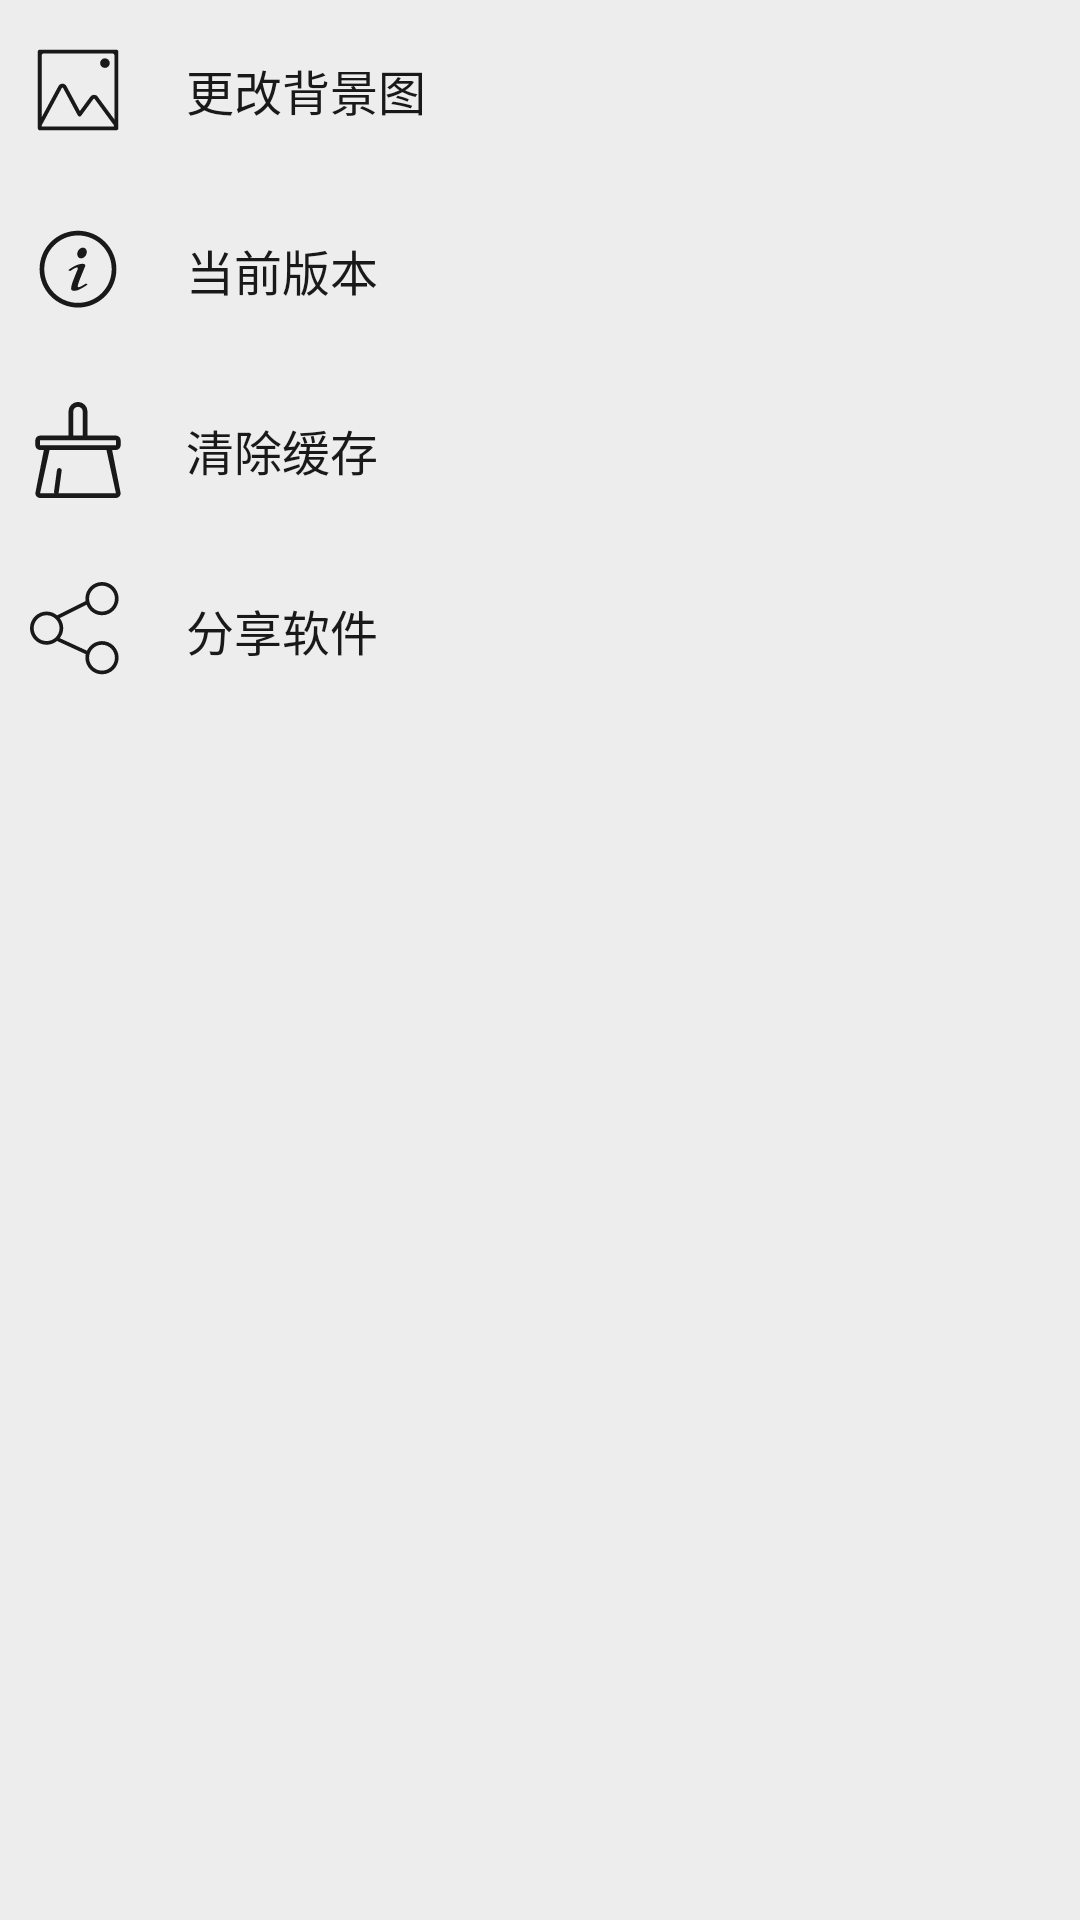

Layout XML and referenced resources for this Android screen:
<!-- AndroidManifest.xml: application theme AppTheme -->
<!-- res/layout/activity_more.xml -->
<?xml version="1.0" encoding="utf-8"?>
<layout xmlns:android="http://schemas.android.com/apk/res/android"
    xmlns:app="http://schemas.android.com/apk/res-auto"
    xmlns:tools="http://schemas.android.com/tools">

    <data>

    </data>

    <androidx.constraintlayout.widget.ConstraintLayout
        android:layout_width="match_parent"
        android:layout_height="match_parent"
        android:background="@color/gray_bg"
        tools:context=".acticitiy.MoreActivity">


        <TextView
            android:id="@+id/more_tv_change_bg"
            android:layout_width="match_parent"
            android:layout_height="60dp"
            android:drawableLeft="@drawable/ic_pic"
            android:drawablePadding="20dp"
            android:gravity="center_vertical"
            android:padding="10dp"
            android:text="更改背景图"
            android:textColor="@color/black"
            android:textSize="16sp"
            app:layout_constraintEnd_toEndOf="parent"
            app:layout_constraintStart_toStartOf="parent"
            app:layout_constraintTop_toTopOf="parent" />

        <RadioGroup
            android:id="@+id/more_rg"
            android:layout_width="match_parent"
            android:layout_height="wrap_content"
            android:orientation="horizontal"
            android:visibility="gone"
            app:layout_constraintEnd_toEndOf="parent"
            app:layout_constraintStart_toStartOf="parent"
            app:layout_constraintTop_toBottomOf="@+id/more_tv_change_bg">

            <RadioButton
                android:id="@+id/more_rb_green"
                style="@style/RadioButtonOfBg"
                android:background="@color/purple"
                android:text="熏衣紫"
                android:textColor="@color/white" />

            <RadioButton
                android:id="@+id/more_rb_pink"
                style="@style/RadioButtonOfBg"
                android:background="@color/card_bg"
                android:text="雾霾蓝"
                android:textColor="@color/white" />

            <RadioButton
                android:id="@+id/more_rb_gray"
                style="@style/RadioButtonOfBg"
                android:background="@color/pink"
                android:text="少女粉"
                android:textColor="@color/white" />


        </RadioGroup>

        <TextView
            android:id="@+id/more_tv_version"
            android:layout_width="match_parent"
            android:layout_height="60dp"
            android:drawableLeft="@drawable/ic_version"
            android:drawablePadding="20dp"
            android:gravity="center_vertical"
            android:padding="10dp"
            android:text="当前版本"
            android:textColor="@color/black"
            android:textSize="16sp"
            app:layout_constraintEnd_toEndOf="parent"
            app:layout_constraintStart_toStartOf="parent"
            app:layout_constraintTop_toBottomOf="@+id/more_rg" />

        <TextView
            android:id="@+id/more_tv_clear_cache"
            android:layout_width="match_parent"
            android:layout_height="60dp"
            android:drawableLeft="@drawable/ic_cache"
            android:drawablePadding="20dp"
            android:gravity="center_vertical"
            android:padding="10dp"
            android:text="清除缓存"
            android:textColor="@color/black"
            android:textSize="16sp"
            app:layout_constraintEnd_toEndOf="parent"
            app:layout_constraintStart_toStartOf="parent"
            app:layout_constraintTop_toBottomOf="@+id/more_tv_version" />

        <TextView
            android:id="@+id/more_tv_share"
            android:layout_width="match_parent"
            android:layout_height="60dp"
            android:drawableLeft="@drawable/ic_share"
            android:drawablePadding="20dp"
            android:gravity="center_vertical"
            android:padding="10dp"
            android:text="分享软件"
            android:textColor="@color/black"
            android:textSize="16sp"
            app:layout_constraintEnd_toEndOf="parent"
            app:layout_constraintStart_toStartOf="parent"
            app:layout_constraintTop_toBottomOf="@+id/more_tv_clear_cache" />
    </androidx.constraintlayout.widget.ConstraintLayout>
</layout>
<!-- resources referenced by this layout -->
<resources>
  <color name="black">#FF191919</color>
  <color name="card_bg">#6699CC</color>
  <color name="gray_bg">#FFEDEDED</color>
  <color name="pink">#FFCCCC</color>
  <color name="purple">#CCCCFF</color>
  <color name="white">#FFFFFF</color>
  <!-- drawable ic_cache (drawable) -->
  <vector xmlns:android="http://schemas.android.com/apk/res/android"
      android:width="32dp"
      android:height="32dp"
      android:viewportWidth="1024"
      android:viewportHeight="1024">
    <path
        android:pathData="M916.49,511.7L876.1,511.7l91.02,460.81a51.2,51.2 0,0 1,-50.63 51.2L107.51,1023.72a51.2,51.2 0,0 1,-50.63 -51.2l91.02,-460.81L107.51,511.7a50.95,50.95 0,0 1,-50.63 -51.2v-51.2a50.97,50.97 0,0 1,50.63 -51.2h303.23v-256.01a101.27,101.27 0,1 1,202.53 0v256.01h303.23a50.97,50.97 0,0 1,50.63 51.2v51.2a50.95,50.95 0,0 1,-50.63 51.2zM107.51,972.51h153.32a26.31,26.31 0,0 1,-3.98 -18.49l30.72,-227.82a25.34,25.34 0,0 1,29.3 -20.77,25.77 25.77,0 0,1 20.48,29.67l-30.72,227.73a22.53,22.53 0,0 1,-3.98 9.67h613.85l-100.98,-460.81L208.49,511.7zM562.63,102.09a50.63,50.63 0,1 0,-101.27 0v256.01h101.27v-256.01zM916.49,409.3L107.51,409.3v51.2h808.98v-51.2zM916.49,409.3"
        android:fillColor="#FF191919"/>
  </vector>
  <!-- drawable ic_version (drawable) -->
  <vector xmlns:android="http://schemas.android.com/apk/res/android"
      android:width="32dp"
      android:height="32dp"
      android:viewportWidth="1024"
      android:viewportHeight="1024">
    <path
        android:pathData="M521.1,380.6c21.4,15.8 53.9,6.2 72.5,-21.3s16.3,-62.7 -5.1,-78.5c-21.4,-15.7 -53.9,-6.2 -72.5,21.4 -18.6,27.4 -16.3,62.5 5.1,78.4zM553.7,682s-56.4,35.3 -42.4,-9.3c0,0 4.5,-19.5 19.9,-60.4 12.3,-32.7 32.4,-78.9 57,-140.4 0,0 12.9,-31 -41.1,-25.1 -23.3,2.5 -51.9,13.1 -75.5,25.1 -30.9,15.7 -54.7,34.1 -62.3,40.9l18.5,11.2s104.6,-78.1 78.2,-13c-26.4,65 -68.9,160.9 -67.6,199.9 1.3,39 72.9,15.9 72.9,15.9s19.2,-8.3 41.1,-20.5c28.9,-16.1 62.3,-38.2 62.3,-38.2L597.5,656l-43.8,26zM511.9,93.4c-226.2,0 -409.6,183.4 -409.6,409.6 0,226.2 183.4,409.6 409.6,409.6 226.2,0 409.6,-183.4 409.6,-409.6 0,-226.2 -183.4,-409.6 -409.6,-409.6zM766.2,757.3C698.3,825.2 608,862.6 511.9,862.6c-96.1,0 -186.4,-37.4 -254.3,-105.3S152.3,599.1 152.3,503s37.4,-186.4 105.3,-254.3 158.2,-105.3 254.3,-105.3c96,0 186.3,37.4 254.3,105.3S871.5,407 871.5,503c0,96.1 -37.4,186.4 -105.3,254.3z"
        android:fillColor="#FF191919"/>
  </vector>
  <style name="RadioButtonOfBg">
          <item name="android:layout_width">0dp</item>
          <item name="android:layout_height">50dp</item>
          <item name="android:layout_weight">1</item>
          <item name="android:gravity">center</item>
          <item name="android:button">@null</item>
      </style>
  <style name="AppTheme" parent="Theme.AppCompat.Light">
          
          <item name="colorPrimary">@color/card_bg</item>
          <item name="colorPrimaryDark">@color/colorPrimaryDark</item>
          <item name="colorAccent">@color/colorPrimary</item>
          <item name="android:statusBarColor">@color/card_bg</item>
          <item name="android:windowLightStatusBar">true</item>
          <item name="buttonStyle">@style/Widget.AppCompat.Button.Borderless</item>
      </style>
  <color name="colorPrimaryDark">#1662BD</color>
  <color name="colorPrimary">#1D82FC</color>
</resources>
